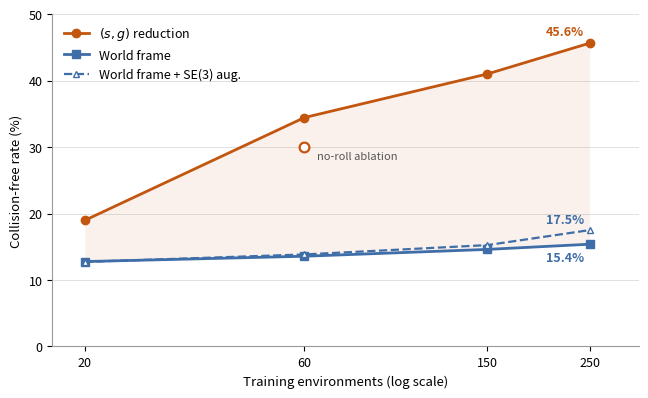
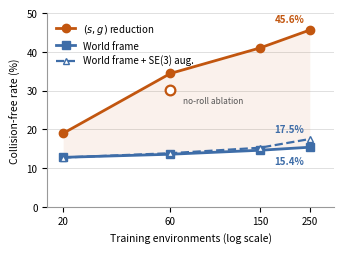
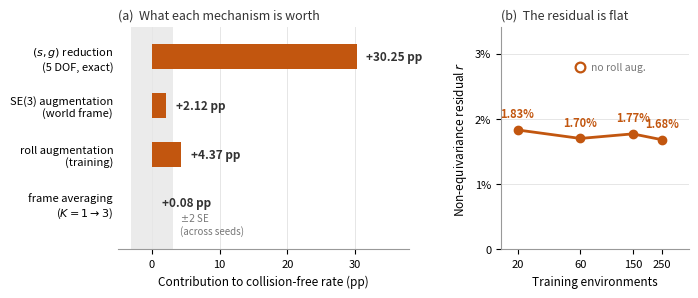
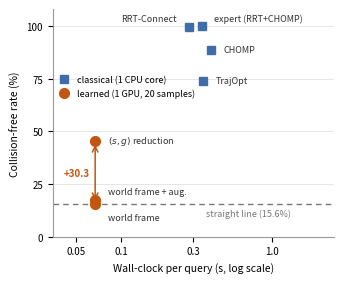

Python code for these plots, in order:

  #.venv/bin/python make_figures.py

  #Regenerate the report figures from the measured numbers. Kept as a script so
  #the figures track the results rather than drifting from them.

  #Source: sweep_steps.py on held-out envs 250-299 (50 envs x 10 pairs x
  #20 samples, 8 Euler steps, K_FA=1). See main.tex Section 4 / paper.tex Section VI.

import matplotlib
matplotlib.use("Agg")
import matplotlib.pyplot as plt

ENVS = [20, 60, 150, 250]
# 60-env cells are 3-seed means (seed 0 was the worst treatment draw of three);
# the others are single seed. See aggregate_runs.py output, 2026-08-08.
CONTROL = [12.77, 13.57, 14.60, 15.38]     # world frame
AUGMENTED = [12.72, 13.84, 15.25, 17.50]   # world frame + random SE(3) augmentation
TREATMENT = [18.97, 34.43, 41.00, 45.63]   # (s,g) reduction
NOROLL_X, NOROLL_Y = 60, 30.06          # ablation: reduction without roll augmentation

# mechanism decomposition, percentage points on the held-out collision-free rate
MECHANISMS = [
    (r"$(s,g)$ reduction" "\n" "(5 DOF, exact)", 30.25),
    ("SE(3) augmentation\n(world frame)", 2.12),
    ("roll augmentation\n(training)", 4.37),
    ("frame averaging\n($K{=}1\\to3$)", 0.08),
]
# across-SEED standard error at 60 envs, treatment arm (n=3). This is the right
# floor for a claim about a method; the old 2.0 came from the spread over
# held-out problems, which answers a different question.
SE = 1.56

# non-equivariance residual, RMS (Hilbert) definition of Eq. 6, K=3.
# Flat across a 12.5x range of training data -- the earlier "falls with scale"
# reading came from two points under the old mean-of-norms definition.
RESID_ENVS = [20, 60, 150, 250]
RESID = [0.0183, 0.0170, 0.0177, 0.0168]
RESID_NOROLL = (60, 0.0279)

# classical reference points, measured by baselines_classical.py on the SAME
# 500 held-out problems (envs 250-299 x 10 pairs). Times are single-core CPU.
CLASSICAL = [
    ("RRT-Connect", 99.6, 0.284),
    ("expert (RRT+CHOMP)", 100.0, 0.342),
    ("CHOMP", 88.8, 0.394),
    ("TrajOpt", 74.0, 0.352),
]
STRAIGHT_LINE = 15.6           # trivial baseline: the segment start -> goal
# learned arms at 250 training envs, 8 Euler steps, 20 samples/query on one GPU
LEARNED = [
    (r"world frame", 15.38, 0.067),
    (r"world frame + aug.", 17.50, 0.067),
    (r"$(s,g)$ reduction", 45.63, 0.067),
]

C_CTRL = "#3E6DA8"
C_TREAT = "#C2560F"
INK = "#333333"
MUTED = "#777777"


def _despine(ax, keep=("left", "bottom")):
    for side in ("top", "right", "left", "bottom"):
        if side in keep:
            ax.spines[side].set_color("0.6")
        else:
            ax.spines[side].set_visible(False)
    ax.set_axisbelow(True)


def fig_scaling(out="fig_scaling.pdf", size=(6.4, 3.9), fs=9.0):
    """size/fs are set so the figure is placed at 1:1 -- report figures are wide
    (single column, 0.82\\textwidth), paper figures are one column of two."""
    fig, ax = plt.subplots(figsize=size)

    # the gap between the arms is the result -- shade it
    ax.fill_between(ENVS, CONTROL, TREATMENT, color=C_TREAT, alpha=0.08, linewidth=0)

    ax.plot(ENVS, TREATMENT, "-o", color=C_TREAT, linewidth=2, markersize=6,
            label=r"$(s,g)$ reduction", zorder=3)
    ax.plot(ENVS, CONTROL, "-s", color=C_CTRL, linewidth=2, markersize=5.5,
            label="World frame", zorder=3)
    #Augmentation is the same arm using the symmetry a different way, so it
    #keeps the control's hue and is distinguished by a dashed stroke.
    ax.plot(ENVS, AUGMENTED, "--^", color=C_CTRL, linewidth=1.6, markersize=5,
            markerfacecolor="white", label="World frame + SE(3) aug.", zorder=3)

    # the no-roll ablation is the same arm with one part removed: same hue, hollow
    ax.plot([NOROLL_X], [NOROLL_Y], "o", markerfacecolor="white",
            markeredgecolor=C_TREAT, markeredgewidth=1.6, markersize=7, zorder=4)
    ax.annotate("no-roll ablation", xy=(NOROLL_X, NOROLL_Y), xytext=(9, -9),
                textcoords="offset points", fontsize=fs - 1.0, color="#555555")

    for x, y, c, dy in ((250, TREATMENT[-1], C_TREAT, 6),
                        (250, AUGMENTED[-1], C_CTRL, 5),
                        (250, CONTROL[-1], C_CTRL, -12)):
        ax.annotate(f"{y:.1f}%", xy=(x, y), xytext=(-4, dy),
                    textcoords="offset points", fontsize=fs, color=c,
                    fontweight="bold", ha="right")

    ax.set_xscale("log")
    ax.set_xticks(ENVS)
    ax.set_xticklabels([str(e) for e in ENVS])
    ax.minorticks_off()
    ax.set_xlim(17, 320)
    ax.set_ylim(0, 50)
    ax.set_yticks([0, 10, 20, 30, 40, 50])
    ax.set_xlabel("Training environments (log scale)", fontsize=fs + 0.5)
    ax.set_ylabel("Collision-free rate (%)", fontsize=fs + 0.5)
    ax.tick_params(labelsize=fs)
    ax.grid(axis="y", color="0.88", linewidth=0.7)
    _despine(ax)
    ax.legend(frameon=False, fontsize=fs, loc="upper left")

    fig.tight_layout(pad=0.4)
    fig.savefig(out)
    print(f"wrote {out}")


def fig_mechanisms(out="fig_mechanisms.pdf"):
    """Left: what each mechanism is worth, against the noise floor.
    Right: the quantity frame averaging exists to remove, versus scale."""
    fig, (axl, axr) = plt.subplots(1, 2, figsize=(6.9, 2.9),
                                   gridspec_kw={"width_ratios": [1.55, 1.0]})

    # -- left: one series, so no legend; direct labels on every bar --------
    labels = [m[0] for m in MECHANISMS][::-1]
    vals = [m[1] for m in MECHANISMS][::-1]
    ypos = range(len(vals))

    axl.axvspan(-2 * SE, 2 * SE, color="0.86", alpha=0.55, linewidth=0, zorder=0)
    axl.annotate("$\\pm2$ SE\n(across seeds)", xy=(2 * SE, -0.42), xytext=(5, 0),
                 textcoords="offset points", fontsize=7, color=MUTED, va="center")
    axl.barh(list(ypos), vals, height=0.52, color=C_TREAT, zorder=2)
    for y, v in zip(ypos, vals):
        axl.annotate(f"+{v} pp", xy=(v, y), xytext=(7, 0), textcoords="offset points",
                     va="center", fontsize=8.5, color=INK, fontweight="bold")

    axl.set_yticks(list(ypos))
    axl.set_yticklabels(labels, fontsize=8)
    axl.set_xlim(-5, 38)
    axl.set_xticks([0, 10, 20, 30])
    axl.set_ylim(-0.95, 3.6)
    axl.set_xlabel("Contribution to collision-free rate (pp)", fontsize=8.5)
    axl.tick_params(labelsize=8)
    axl.grid(axis="x", color="0.9", linewidth=0.7)
    _despine(axl, keep=("bottom",))
    axl.tick_params(axis="y", length=0)
    axl.set_title("(a)  What each mechanism is worth", fontsize=9, loc="left",
                  color=INK, pad=6)

    # -- right: the residual falls with scale ------------------------------
    axr.plot(RESID_ENVS, RESID, "-o", color=C_TREAT, linewidth=2, markersize=6,
             zorder=3)
    axr.plot([RESID_NOROLL[0]], [RESID_NOROLL[1]], "o", markerfacecolor="white",
             markeredgecolor=C_TREAT, markeredgewidth=1.6, markersize=7, zorder=4)
    axr.annotate("no roll aug.", xy=RESID_NOROLL, xytext=(8, -2),
                 textcoords="offset points", fontsize=7.5, color=MUTED)
    for x, y in zip(RESID_ENVS, RESID):
        axr.annotate(f"{100*y:.2f}%", xy=(x, y), xytext=(0, 9),
                     textcoords="offset points", fontsize=8, color=C_TREAT,
                     ha="center", fontweight="bold")

    axr.set_xscale("log")
    axr.set_xticks(RESID_ENVS)
    axr.set_xticklabels([str(e) for e in RESID_ENVS])
    axr.minorticks_off()
    axr.set_xlim(15, 400)
    axr.set_ylim(0, 0.034)
    axr.set_yticks([0, 0.01, 0.02, 0.03])
    axr.set_yticklabels(["0", "1%", "2%", "3%"])
    axr.set_xlabel("Training environments", fontsize=8.5)
    axr.set_ylabel("Non-equivariance residual $r$", fontsize=8.5)
    axr.tick_params(labelsize=8)
    axr.grid(axis="y", color="0.9", linewidth=0.7)
    _despine(axr)
    axr.set_title("(b)  The residual is flat", fontsize=9, loc="left",
                  color=INK, pad=6)

    fig.tight_layout(pad=0.4, w_pad=2.2)
    fig.savefig(out)
    print(f"wrote {out}")


def fig_baselines(out="fig_baselines.pdf"):
    """Where the learned planner actually sits. Success against wall-clock,
    with the straight-line floor drawn as a reference: the world-frame arm is
    on it, which is the finding, and the classical planners are far above."""
    fig, ax = plt.subplots(figsize=(3.35, 2.75))

    #the trivial baseline is a threshold, not a competitor -- draw it as a rule
    ax.axhline(STRAIGHT_LINE, color=MUTED, linewidth=1, linestyle=(0, (4, 3)),
               zorder=1)
    ax.annotate(f"straight line ({STRAIGHT_LINE}%)", xy=(1.35, STRAIGHT_LINE),
                xytext=(0, -9), textcoords="offset points", fontsize=6.5,
                color=MUTED, ha="right")

    #hand-placed so no label touches another; the points are too clustered in
    #x for any single rule to work
    PLACE = {
        "RRT-Connect":        (-9, 3, "right", "bottom"),
        "expert (RRT+CHOMP)": (9, 2, "left", "bottom"),
        "CHOMP":              (9, 0, "left", "center"),
        "TrajOpt":            (9, 0, "left", "center"),
        "world frame":        (9, -6, "left", "top"),
        "world frame + aug.": (9, 3, "left", "bottom"),
        r"$(s,g)$ reduction": (9, 0, "left", "center"),
    }

    xs = [t for _, _, t in CLASSICAL]
    ys = [s for _, s, _ in CLASSICAL]
    ax.plot(xs, ys, "s", color=C_CTRL, markersize=6, zorder=3,
            label="classical (1 CPU core)")
    xs = [t for _, _, t in LEARNED]
    ys = [s for _, s, _ in LEARNED]
    ax.plot(xs, ys, "o", color=C_TREAT, markersize=7, zorder=3,
            label="learned (1 GPU, 20 samples)")

    for name, s, t in CLASSICAL + LEARNED:
        dx, dy, ha, va = PLACE[name]
        ax.annotate(name, xy=(t, s), xytext=(dx, dy), textcoords="offset points",
                    fontsize=6.5, color=INK, ha=ha, va=va)

    #the gap the paper closes, and the gap it does not
    ax.annotate("", xy=(0.067, 45.63), xytext=(0.067, 15.38),
                arrowprops=dict(arrowstyle="<->", color=C_TREAT, linewidth=1.1,
                                shrinkA=3, shrinkB=3))
    ax.annotate("+30.3", xy=(0.067, 30), xytext=(-4, 0),
                textcoords="offset points", fontsize=7, color=C_TREAT,
                ha="right", va="center", fontweight="bold")

    ax.set_xscale("log")
    ax.set_xlim(0.035, 2.6)
    ax.set_xticks([0.05, 0.1, 0.3, 1.0])
    ax.set_xticklabels(["0.05", "0.1", "0.3", "1.0"])
    ax.minorticks_off()
    ax.set_ylim(0, 108)
    ax.set_yticks([0, 25, 50, 75, 100])
    ax.set_xlabel("Wall-clock per query (s, log scale)", fontsize=7.5)
    ax.set_ylabel("Collision-free rate (%)", fontsize=7.5)
    ax.tick_params(labelsize=7)
    ax.grid(axis="y", color="0.9", linewidth=0.7)
    _despine(ax)
    #empty mid-left region; anywhere lower collides with the world-frame point
    ax.legend(frameon=False, fontsize=6.5, loc="center left", handletextpad=0.4,
              bbox_to_anchor=(-0.02, 0.66))

    fig.tight_layout(pad=0.4)
    fig.savefig(out)
    print(f"wrote {out}")


if __name__ == "__main__":
    fig_scaling()                                        # main.tex, 0.82\textwidth
    fig_scaling("fig_scaling_col.pdf", size=(3.35, 2.45), fs=7.0)   # paper.tex, one column
    fig_mechanisms()                                     # paper.tex, figure* (both columns)
    fig_baselines()                                      # paper.tex, one column
